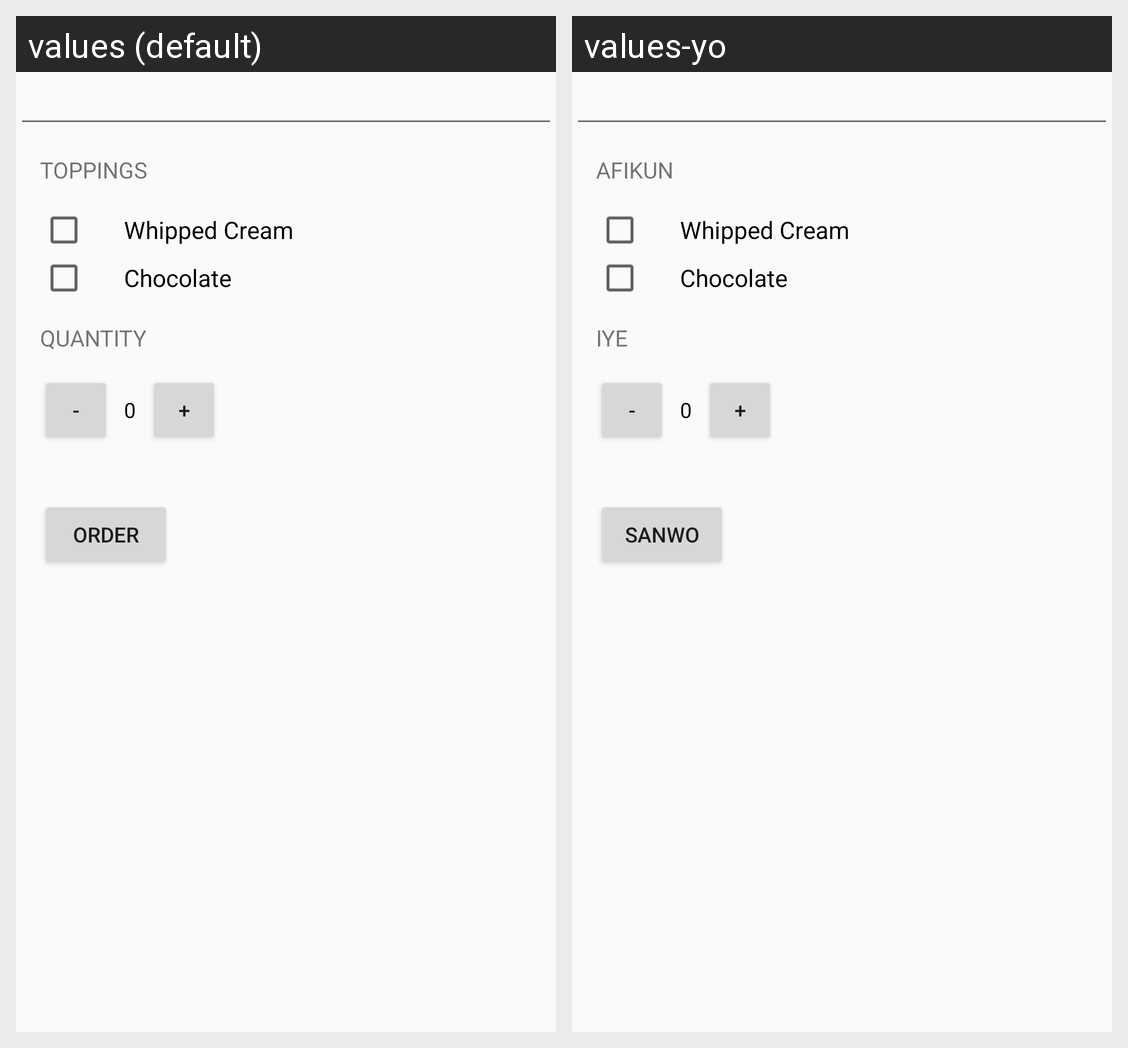

Here is an Android app screen in its default locale and in the app's own translations. Write out the translated-string differences for the strings that appear on this screen.
Android screen res/layout/activity_main.xml rendered under 2 locales, left to right: values (default), values-yo. Device: Nexus 5 (rendered at 1080×1920; each locale shown at half size, 540×960, under a caption strip naming it); theme AppTheme.
Strings drawn on this screen, with the default value and each locale's value (text and hints the layout hard-codes, and strings that could not be matched under every locale, appear in the picture but are not listed):

toppings_header
  values: Toppings
  values-yo: Afikun

toppings1
  values: Whipped Cream
  values-yo: Whipped Cream  [not translated; the default value is used]

toppings2
  values: Chocolate
  values-yo: Chocolate  [not translated; the default value is used]

quantity_header
  values: Quantity
  values-yo: Iye

decrease
  values: -
  values-yo: -

quantity
  values: 0
  values-yo: 0  [not translated; the default value is used]

increase
  values: +
  values-yo: +

order_button
  values: order
  values-yo: Sanwo
